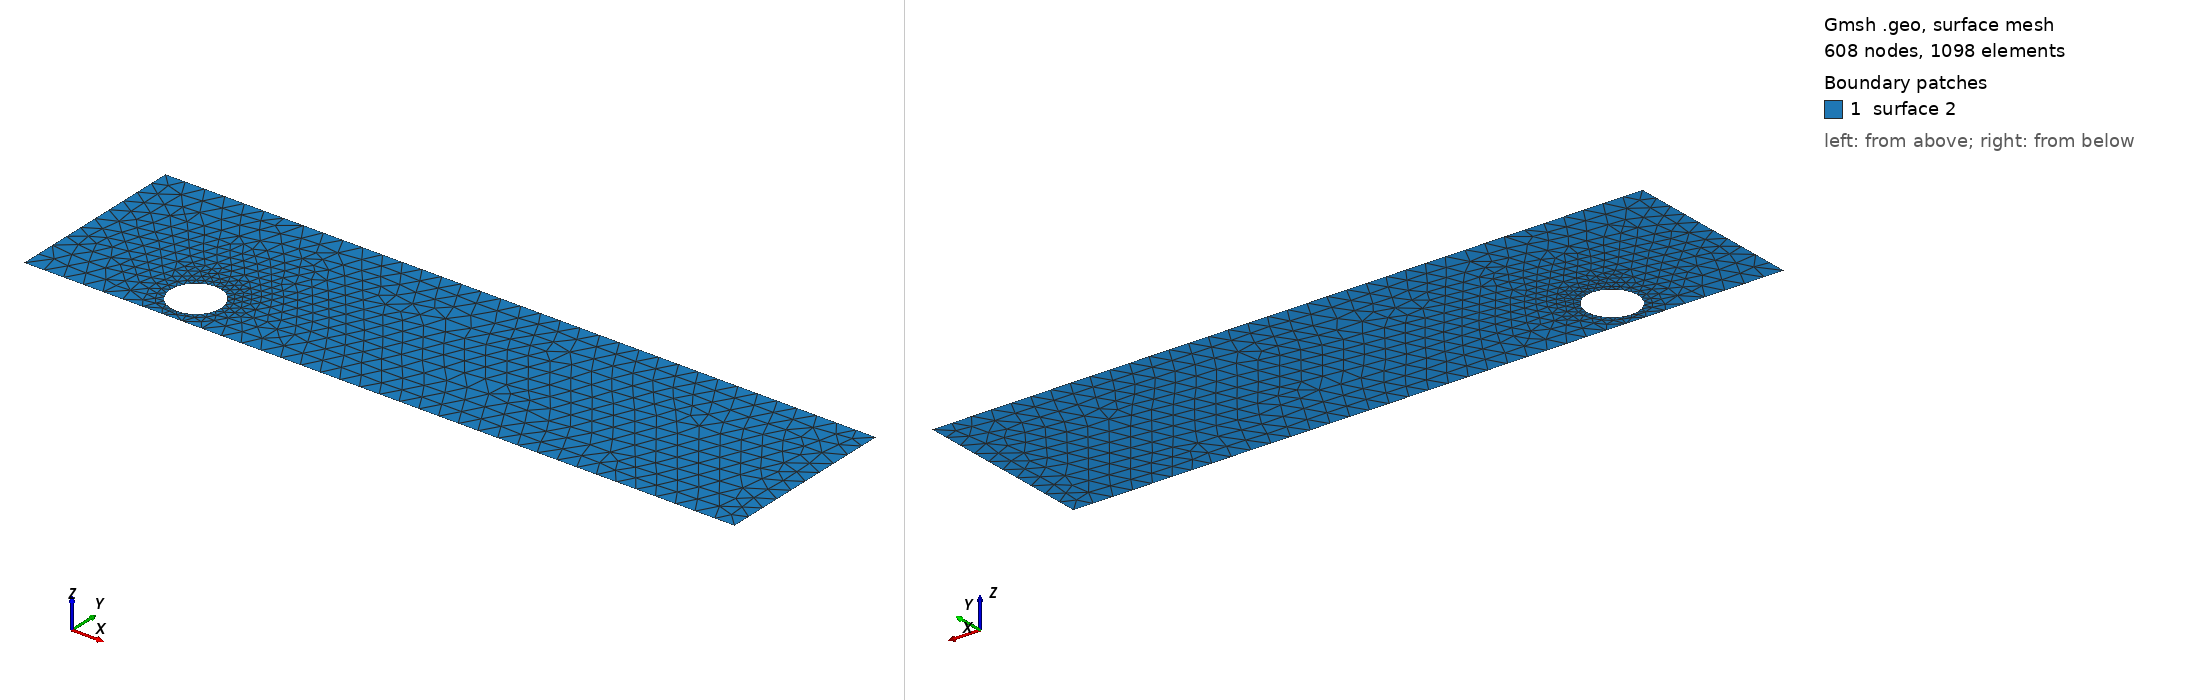

Gmsh geometry script, surface-meshed: 608 nodes, 1098 surface elements. Boundary patches (legend numbers): 1 surface 2. Left view from above one corner, right view from below the opposite corner. The script declares no physical surfaces, so the legend lists its geometric surfaces. The drawing asked Gmsh for element sizes between 1% and 20% of the model's largest extent; the script's own settings can give other sizes.

=== cad_215.geo (drawn) ===
//+
SetFactory("OpenCASCADE");
//+
Point(1) = {0.549235, -4.109290, 0.000000, 1.000000};
//+
Point(2) = {35.924411, -4.109290, 0.000000, 1.000000};
//+
Point(3) = {35.924411, 5.050946, 0.000000, 1.000000};
//+
Point(4) = {0.549235, 5.050946, 0.000000, 1.000000};
//+
Line(1) = {4, 1};
//+
Line(2) = {1, 2};
//+
Line(3) = {2, 3};
//+
Line(4) = {3, 4};
//+
Curve Loop(1) = {1, 2, 3, 4};
//+
Point(6) = {8.981089, -2.313276, 0.000000, 0.125474};
//+
Point(5) = {7.726350, -2.313276, 0.000000, 0.125474};
//+
Point(7) = {7.098980, -1.226640, 0.000000, 0.125474};
//+
Point(8) = {7.098980, -3.399913, 0.000000, 0.125474};
//+
Ellipse(5) = {6, 5, 7, 7};
//+
Ellipse(6) = {7, 5, 8, 8};
//+
Ellipse(7) = {8, 5, 6, 6};
//+
Curve Loop(2) = {5, 6, 7};
//+
Plane Surface(2) = {1, 2};
//+
Physical Curve("INFLOW", 100) = {1};
//+
Physical Curve("OUTFLOW", 101) = {3};
//+
Physical Curve("WALL_BOUNDARY", 102) = {2, 4};
//+
Physical Curve("OBSTACLE", 103) = {5, 6, 7};
